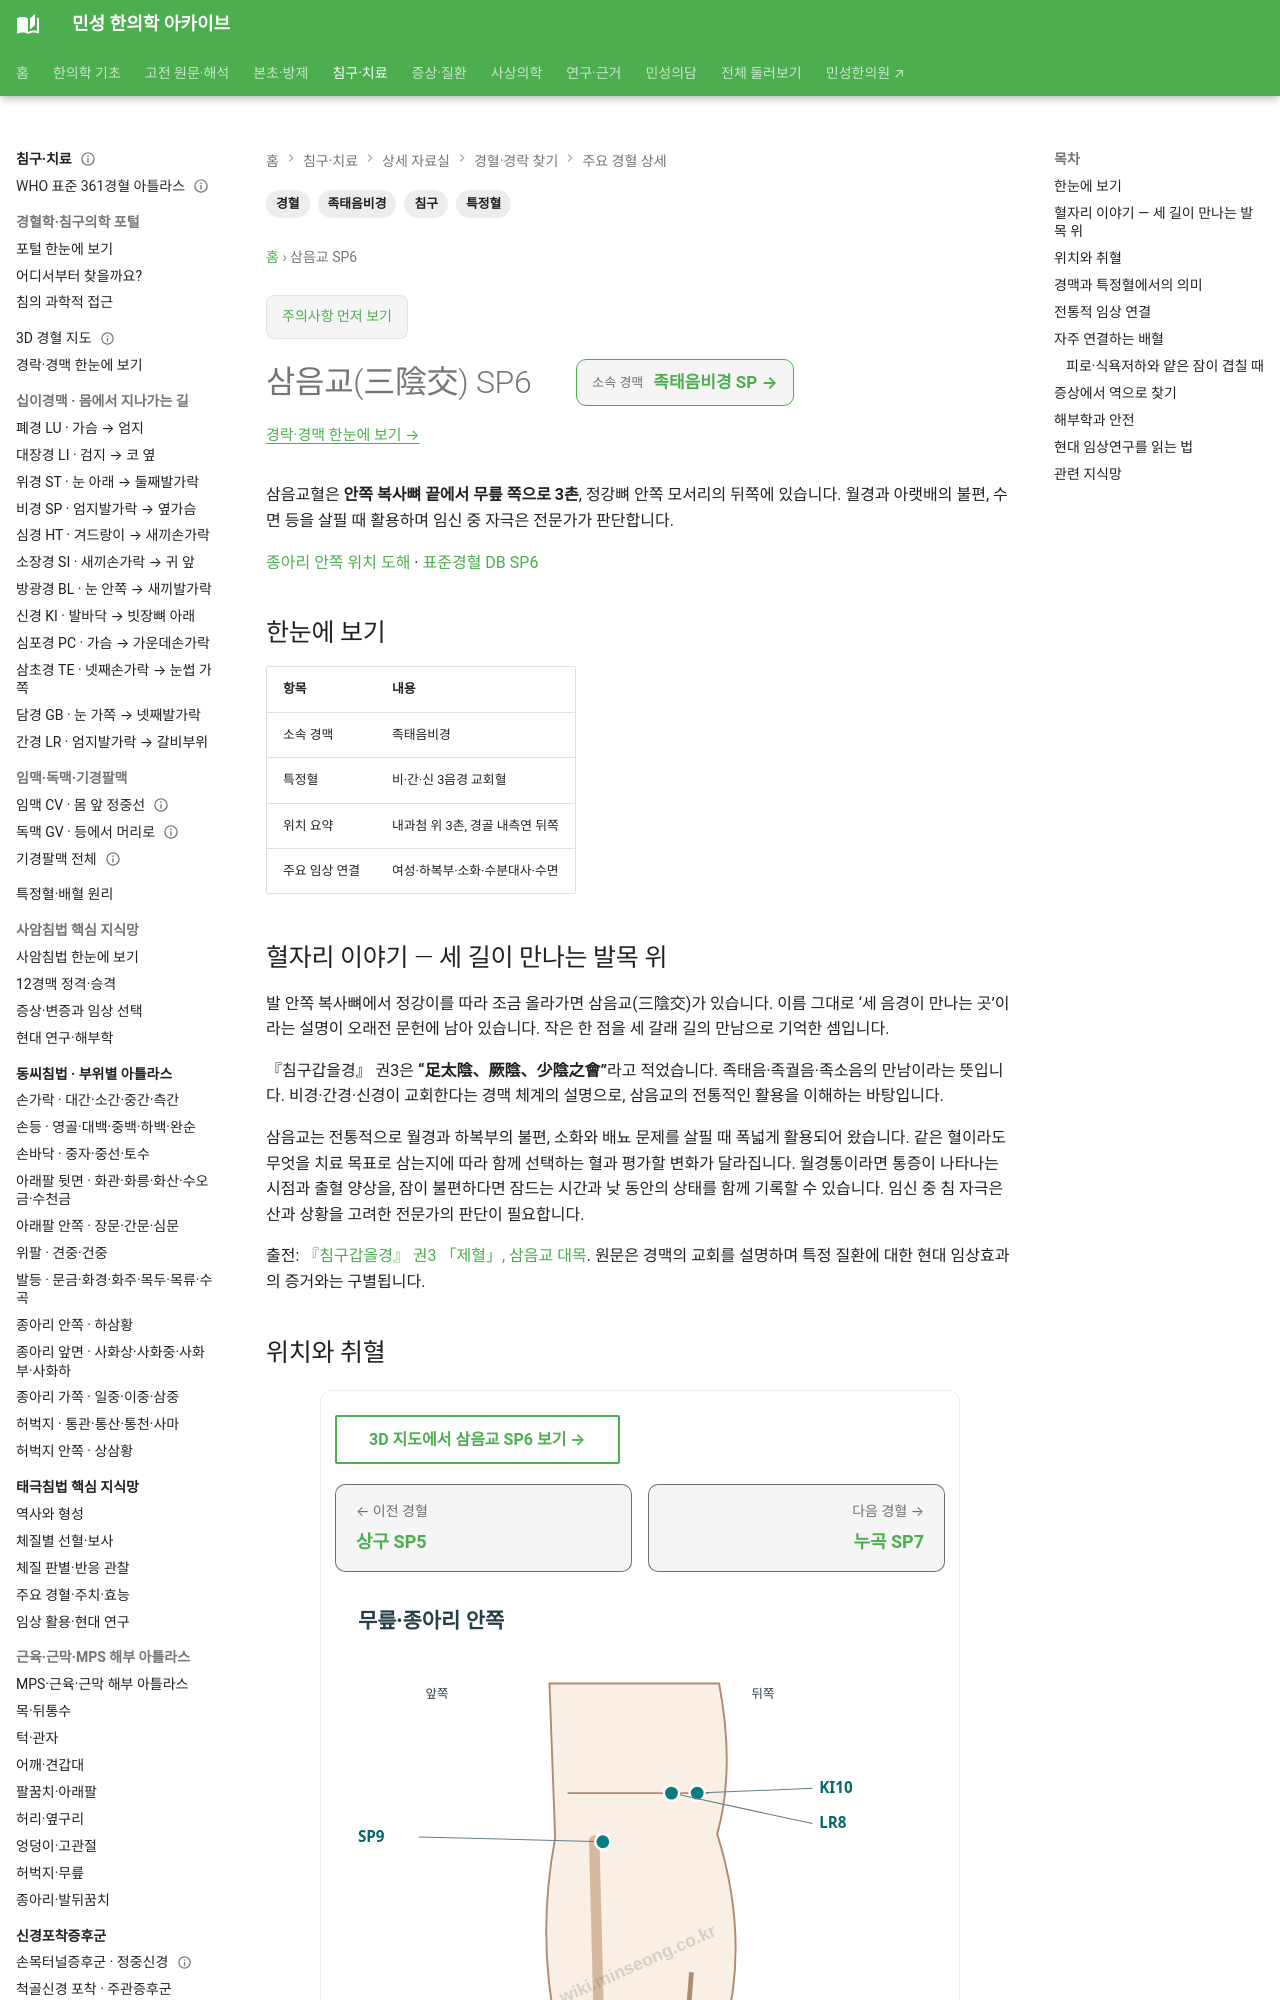

repository: joowon1111/minseong-korean-medicine-wiki · page: acupuncture/points/sp6-sanyinjiao/index.html · generator: mkdocs

---
title: 삼음교(三陰交) SP6
search_title: "삼음교 SP6 | 발목 안쪽 위치와 활용"
description: 삼음교혈의 발목 안쪽 위치와 생리통·수면 관련 활용, 배혈과 임신 중 주의사항을 살펴봅니다.
tags: [경혈, 족태음비경, 특정혈, 침구]
status: 검토완료
last_reviewed: 2026-08-22
---
# 삼음교(三陰交) SP6

삼음교혈은 **안쪽 복사뼈 끝에서 무릎 쪽으로 3촌**, 정강뼈 안쪽 모서리의 뒤쪽에 있습니다. 월경과 아랫배의 불편, 수면 등을 살필 때 활용하며 임신 중 자극은 전문가가 판단합니다.

[종아리 안쪽 위치 도해](../../assets/acupoint-atlas/leg-medial.svg) · [표준경혈 DB SP6](https://www.kmcric.com/database/acupoint/SP/SP6)

## 한눈에 보기

| 항목 | 내용 |
|---|---|
| 소속 경맥 | 족태음비경 |
| 특정혈 | 비·간·신 3음경 교회혈 |
| 위치 요약 | 내과첨 위 3촌, 경골 내측연 뒤쪽 |
| 주요 임상 연결 | 여성·하복부·소화·수분대사·수면 |

## 혈자리 이야기 — 세 길이 만나는 발목 위

발 안쪽 복사뼈에서 정강이를 따라 조금 올라가면 삼음교(三陰交)가 있습니다. 이름 그대로 ‘세 음경이 만나는 곳’이라는 설명이 오래전 문헌에 남아 있습니다. 작은 한 점을 세 갈래 길의 만남으로 기억한 셈입니다.

『침구갑을경』 권3은 **“足太陰、厥陰、少陰之會”**라고 적었습니다. 족태음·족궐음·족소음의 만남이라는 뜻입니다. 비경·간경·신경이 교회한다는 경맥 체계의 설명으로, 삼음교의 전통적인 활용을 이해하는 바탕입니다.

삼음교는 전통적으로 월경과 하복부의 불편, 소화와 배뇨 문제를 살필 때 폭넓게 활용되어 왔습니다. 같은 혈이라도 무엇을 치료 목표로 삼는지에 따라 함께 선택하는 혈과 평가할 변화가 달라집니다. 월경통이라면 통증이 나타나는 시점과 출혈 양상을, 잠이 불편하다면 잠드는 시간과 낮 동안의 상태를 함께 기록할 수 있습니다. 임신 중 침 자극은 산과 상황을 고려한 전문가의 판단이 필요합니다.

출전: [『침구갑을경』 권3 「제혈」, 삼음교 대목](https://ctext.org/wiki.pl?chapter=169146&if=gb&remap=gb). 원문은 경맥의 교회를 설명하며 특정 질환에 대한 현대 임상효과의 증거와는 구별됩니다.

## 위치와 취혈

**내과첨 위 3촌, 경골 내측연 뒤쪽**을 기준으로 취혈합니다. 실제 임상에서는 체형 차이와 촉진, 뼈·근육·건·혈관·신경 등 해부학적 표지를 함께 확인합니다.

## 경맥과 특정혈에서의 의미

삼음교 SP6은 **비·간·신 3음경 교회혈**이라는 성격을 갖습니다. 따라서 경혈명을 단독으로 외우기보다 해당 경맥의 유주, 표리경, 오수혈·원락·하합혈·팔회혈·팔맥교회혈 등과 함께 이해합니다.

→ [특정혈 임상 지식망](../../meridian-network/special-points/index.md)
